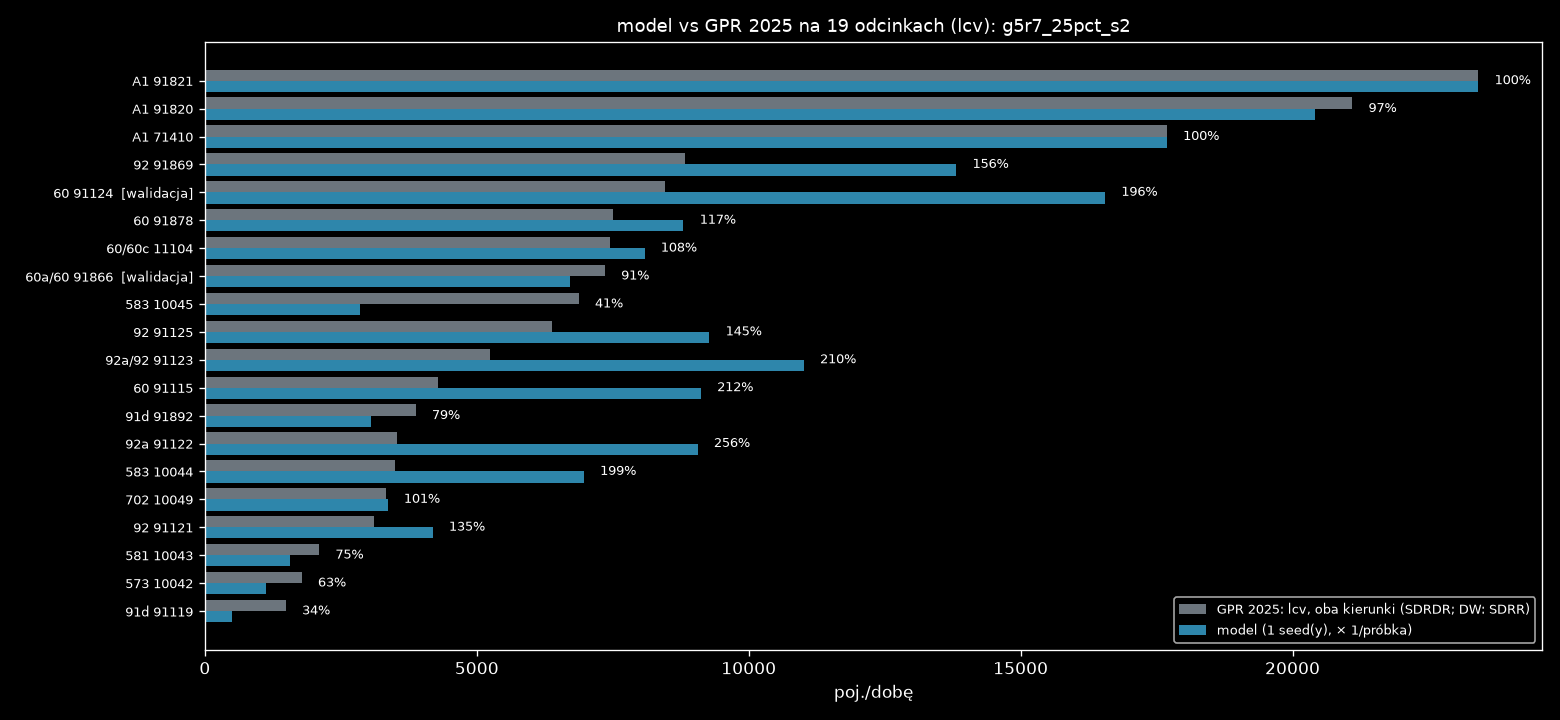

Values plotted in this chart, from the file beside it:
nr, droga, nazwa, rola, link, base_kind, gpr_all_dir, light_share, gpr_light_dir, model_dir, model_min, model_max, model_mieszk, model_przyj, model_wyjezdz, model_tlo, model_ciezkie, ratio, gap_light_dir
71410, A1, W. KOWAL /DK91/ - W. KUTNO PŁN. /DK60/, najblizszy, 4506143660003f, SDRDR, 13859, 0.627, 8692, 8696, 8696, 8696, 0.0, 20.0, 16.0, 8660, 5172, 1.0, -4.117
71410, A1, W. KOWAL /DK91/ - W. KUTNO PŁN. /DK60/, przeciwny, 12784695850001f, SDRDR, 14344, 0.627, 8996, 8992, 8992, 8992, 0.0, 20.0, 16.0, 8956, 5356, 1.0, 4.117
91820, A1, W. KUTNO PŁN. /DK60/ - W. KUTNO WSCH. /D…, najblizszy, 2908981330004f, SDRDR, 16241, 0.651, 10573, 10268, 10268, 10268, 0.0, 356.0, 136.0, 9776, 5352, 0.971, 305.3
91820, A1, W. KUTNO PŁN. /DK60/ - W. KUTNO WSCH. /D…, przeciwny, 2908981320004f, SDRDR, 16163, 0.651, 10523, 10144, 10144, 10144, 0.0, 376.0, 132.0, 9636, 5440, 0.964, 378.7
91821, A1, W. KUTNO WSCH. /DK92/ - W. PIĄTEK /DW703…, najblizszy, 2908962250003f, SDRDR, 16176, 0.705, 11397, 11408, 11408, 11408, 0.0, 24.0, 284.0, 11100, 4792, 1.001, -11.23
91821, A1, W. KUTNO WSCH. /DK92/ - W. PIĄTEK /DW703…, przeciwny, 2915802350003f, SDRDR, 17040, 0.705, 12005, 12008, 12008, 12008, 0.0, 24.0, 284.0, 11700, 5044, 1.0, -2.774
91115, 60, TOPOLA KRÓL. /DK91/ - KUTNO /OBWODNICA (…, najblizszy, 5284376810020r, SDRDR, 2288, 0.947, 2168, 4532, 4532, 4532, 0.0, 200.0, 92.0, 4240, 396.0, 2.09, -2364
91115, 60, TOPOLA KRÓL. /DK91/ - KUTNO /OBWODNICA (…, przeciwny, 5284376810020f, SDRDR, 2243, 0.947, 2125, 4588, 4588, 4588, 0.0, 200.0, 96.0, 4292, 268.0, 2.159, -2463
91124, 60, KUTNO /OBWODNICA 1: UL. OBJAZDOWA (DK92)…, najblizszy, 3177068500003f, SDRDR, 5306, 0.797, 4229, 8680, 8680, 8680, 668.0, 1480, 152.0, 6380, 1208, 2.053, -4451
91124, 60, KUTNO /OBWODNICA 1: UL. OBJAZDOWA (DK92)…, przeciwny, 2446692050004f, SDRDR, 5299, 0.797, 4223, 7872, 7872, 7872, 636.0, 1380, 156.0, 5700, 692.0, 1.864, -3649
91866, 60a/60, KUTNO /OBWODNICA 2: DK92, DW702 - UL. SK…, najblizszy, 2485778070001r, SDRDR, 4139, 0.846, 3503, 3520, 3520, 3520, 236.0, 384.0, 72.0, 2828, 516.0, 1.005, -17.29
91866, 60a/60, KUTNO /OBWODNICA 2: DK92, DW702 - UL. SK…, przeciwny, 2485778070001f, SDRDR, 4550, 0.846, 3851, 3200, 3200, 3200, 228.0, 360.0, 72.0, 2540, 560.0, 0.831, 651.3
91878, 60, KUTNO /UL. SKRAJNA/ - W. KUTNO PŁN. /A1/, najblizszy, 2337913730002f, SDRDR, 4404, 0.859, 3782, 4360, 4360, 4360, 0.0, 260.0, 280.0, 3820, 640.0, 1.153, -577.7
91878, 60, KUTNO /UL. SKRAJNA/ - W. KUTNO PŁN. /A1/, przeciwny, 2337913730002r, SDRDR, 4343, 0.859, 3730, 4440, 4440, 4440, 0.0, 272.0, 276.0, 3892, 588.0, 1.19, -710.3
91892, 91d, KROŚNIEWICE /OBWODNICA 1: W. BŁONIE (DK9…, najblizszy, 3971697130020f, SDRDR, 3287, 0.605, 1987, 1892, 1892, 1892, 0.0, 188.0, 8.0, 1696, 488.0, 0.952, 95.1
91892, 91d, KROŚNIEWICE /OBWODNICA 1: W. BŁONIE (DK9…, przeciwny, 11417907930005f, SDRDR, 3122, 0.605, 1888, 1168, 1168, 1168, 0.0, 184.0, 8.0, 976.0, 204.0, 0.619, 719.9
91119, 91d, KROŚNIEWICE /OBWODNICA 2: W. BARDZINEK (…, najblizszy, 535075590000f, SDRDR, 1127, 0.609, 685.9, 196.0, 196.0, 196.0, 0.0, 0.0, 0.0, 196.0, 192.0, 0.286, 489.9
91119, 91d, KROŚNIEWICE /OBWODNICA 2: W. BARDZINEK (…, przeciwny, 4224826410001f, SDRDR, 1314, 0.609, 800.1, 304.0, 304.0, 304.0, 0.0, 0.0, 0.0, 304.0, 200.0, 0.38, 496.1
91121, 92, CHODÓW - KROŚNIEWICE /W. BARDZINEK (DK91…, najblizszy, 3016672060001f, SDRDR, 2345, 0.655, 1536, 2000, 2000, 2000, 0.0, 180.0, 8.0, 1812, 844.0, 1.302, -463.8
91121, 92, CHODÓW - KROŚNIEWICE /W. BARDZINEK (DK91…, przeciwny, 3016672060001r, SDRDR, 2394, 0.655, 1568, 2188, 2188, 2188, 0.0, 184.0, 8.0, 1996, 924.0, 1.396, -620.2
91122, 92a, KROŚNIEWICE /OBWODNICA: W. BŁONIE (DK91)…, najblizszy, 3016639930001f, SDRDR, 2785, 0.668, 1860, 4120, 4120, 4120, 0.0, 456.0, 24.0, 3640, 1828, 2.215, -2260
91122, 92a, KROŚNIEWICE /OBWODNICA: W. BŁONIE (DK91)…, przeciwny, 4510873690000f, SDRDR, 2508, 0.668, 1675, 4940, 4940, 4940, 0.0, 432.0, 20.0, 4488, 1480, 2.949, -3265
91123, 92a/92, KROŚNIEWICE /DW581/ - KUTNO /DK60/, najblizszy, 2059715680002f, SDRDR, 3425, 0.759, 2598, 5612, 5612, 5612, 0.0, 640.0, 52.0, 4920, 1400, 2.16, -3014
91123, 92a/92, KROŚNIEWICE /DW581/ - KUTNO /DK60/, przeciwny, 4619668920011f, SDRDR, 3492, 0.759, 2649, 5400, 5400, 5400, 0.0, 656.0, 52.0, 4692, 1772, 2.038, -2751
91869, 92, KUTNO /DK60, DW702/ - W. KUTNO WSCH. /A1…, najblizszy, 4496570650002f, SDRDR, 5593, 0.781, 4371, 7064, 7064, 7064, 0.0, 1348, 656.0, 5060, 1752, 1.616, -2693
91869, 92, KUTNO /DK60, DW702/ - W. KUTNO WSCH. /A1…, przeciwny, 4461609300002f, SDRDR, 5716, 0.781, 4466, 6752, 6752, 6752, 4.0, 1416, 644.0, 4688, 1812, 1.512, -2286
91125, 92, W. KUTNO WSCH. /A1/ - BEDLNO /DW583/, najblizszy, 5011849660001f, SDRDR, 5104, 0.622, 3177, 4540, 4540, 4540, 0.0, 984.0, 444.0, 3112, 2060, 1.429, -1363
91125, 92, W. KUTNO WSCH. /A1/ - BEDLNO /DW583/, przeciwny, 4909889060000f, SDRDR, 5158, 0.622, 3210, 4736, 4736, 4736, 0.0, 912.0, 448.0, 3376, 2236, 1.475, -1526
10042, 573, KAMIENIEC - GR. WOJ. (ŁÓDZKIE) - ŻYCHLIN…, najblizszy, 2835770890014r, SDRR, 924.5, 0.962, 889.5, 568.0, 568.0, 568.0, 0.0, 0.0, 0.0, 568.0, 20.0, 0.639, 321.5
10042, 573, KAMIENIEC - GR. WOJ. (ŁÓDZKIE) - ŻYCHLIN…, przeciwny, 2835770890014f, SDRR, 924.5, 0.962, 889.5, 556.0, 556.0, 556.0, 0.0, 0.0, 0.0, 556.0, 16.0, 0.625, 333.5
10043, 581, ŁANIĘTA /GR. WOJ. (ŁÓDZKIE)/ - KROŚNIEWI…, najblizszy, 2296014200004f, SDRR, 1168, 0.899, 1050, 912.0, 912.0, 912.0, 0.0, 72.0, 4.0, 836.0, 120.0, 0.869, 138.0
10043, 581, ŁANIĘTA /GR. WOJ. (ŁÓDZKIE)/ - KROŚNIEWI…, przeciwny, 2296014200004r, SDRR, 1168, 0.899, 1050, 656.0, 656.0, 656.0, 0.0, 84.0, 12.0, 560.0, 112.0, 0.625, 394.0
10044, 583, BEDLNO /DK92/ - DOBRZELIN /UL. NARUTOWIC…, najblizszy, 12054176470011f, SDRR, 1860, 0.942, 1752, 3484, 3484, 3484, 0.0, 368.0, 60.0, 3056, 444.0, 1.989, -1732
10044, 583, BEDLNO /DK92/ - DOBRZELIN /UL. NARUTOWIC…, przeciwny, 12054176470011r, SDRR, 1860, 0.942, 1752, 3484, 3484, 3484, 0.0, 404.0, 60.0, 3020, 316.0, 1.989, -1732
10045, 583, DOBRZELIN /UL. NARUTOWICZA (DW583)/ - ŻY…, najblizszy, 13369519080005f, SDRR, 3567, 0.963, 3436, 1288, 1288, 1288, 0.0, 156.0, 0.0, 1132, 40.0, 0.375, 2148
10045, 583, DOBRZELIN /UL. NARUTOWICZA (DW583)/ - ŻY…, przeciwny, 13369519080005r, SDRR, 3567, 0.963, 3436, 1556, 1556, 1556, 0.0, 164.0, 0.0, 1392, 76.0, 0.453, 1880
10049, 702, KUTNO (DK92) - PIĄTEK /UL. ŁĘCZYCKA (DW7…, najblizszy, 2497842320002r, SDRR, 1864, 0.894, 1666, 1672, 1672, 1672, 0.0, 204.0, 72.0, 1396, 196.0, 1.004, -6.0
10049, 702, KUTNO (DK92) - PIĄTEK /UL. ŁĘCZYCKA (DW7…, przeciwny, 2497842320002f, SDRR, 1864, 0.894, 1666, 1688, 1688, 1688, 0.0, 204.0, 72.0, 1412, 192.0, 1.013, -22.0
11104, 60/60c, W. KUTNO PŁN. /A1/ - GOSTYNIN /OBWODNICA…, najblizszy, 2934227590005f, SDRDR, 4893, 0.765, 3744, 4056, 4056, 4056, 0.0, 204.0, 52.0, 3800, 1172, 1.083, -311.9
11104, 60/60c, W. KUTNO PŁN. /A1/ - GOSTYNIN /OBWODNICA…, przeciwny, 2934227590005r, SDRDR, 4844, 0.765, 3707, 4028, 4028, 4028, 0.0, 204.0, 52.0, 3772, 1144, 1.087, -321.1
